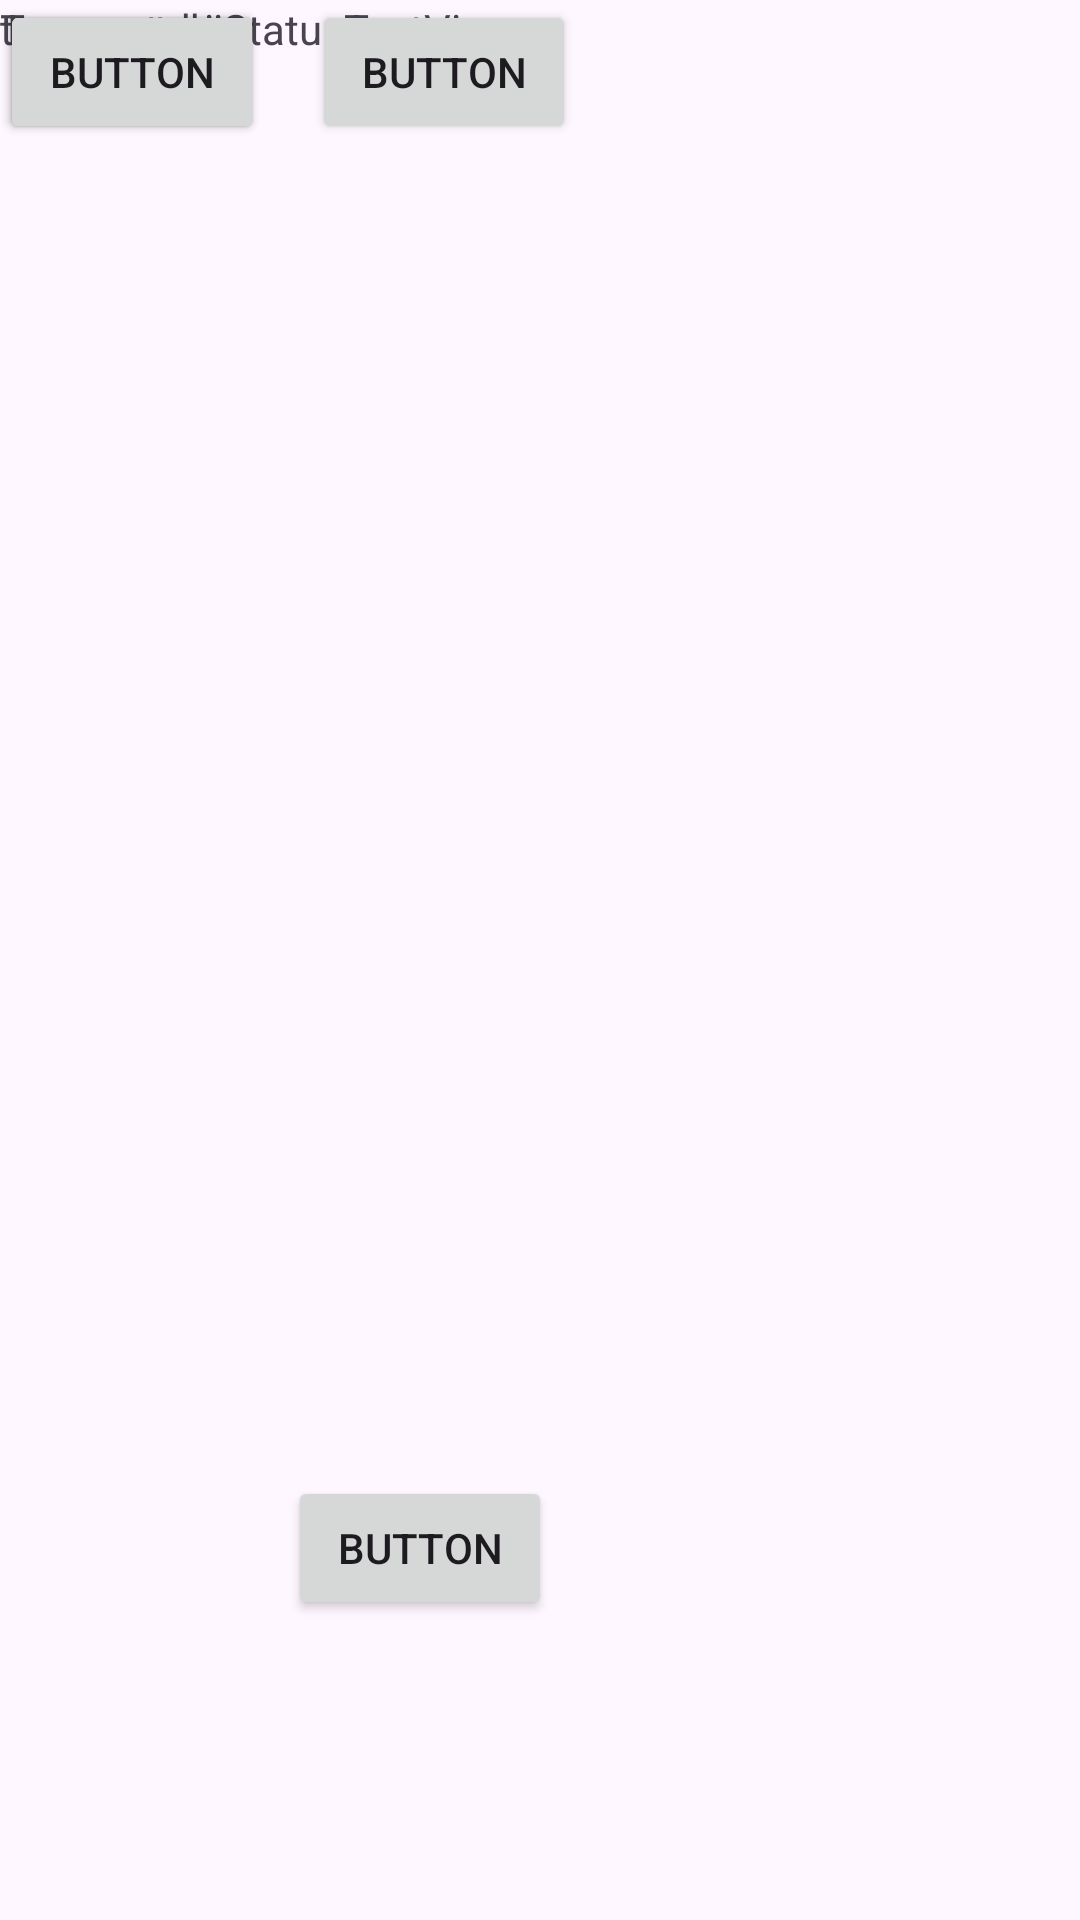

Write the Android layout XML for this screen, with the resource values it uses.
<!-- AndroidManifest.xml: application theme Theme.FakeNavigation -->
<!-- res/layout/activity_main2.xml -->
<?xml version="1.0" encoding="utf-8"?>
<androidx.constraintlayout.widget.ConstraintLayout xmlns:android="http://schemas.android.com/apk/res/android"
    xmlns:app="http://schemas.android.com/apk/res-auto"
    xmlns:tools="http://schemas.android.com/tools"
    android:layout_width="match_parent"
    android:layout_height="match_parent"
    tools:context=".MainActivity2">

    <Button
        android:id="@+id/feedButton"
        android:layout_width="wrap_content"
        android:layout_height="wrap_content"
        android:text="Button"
        tools:layout_editor_absoluteX="134dp"
        tools:layout_editor_absoluteY="351dp" />

    <Button
        android:id="@+id/playButton"
        android:layout_width="wrap_content"
        android:layout_height="wrap_content"
        android:layout_marginEnd="168dp"
        android:text="Button"
        app:layout_constraintEnd_toEndOf="parent"
        tools:layout_editor_absoluteY="303dp" />

    <Button
        android:id="@+id/sleepButton"
        android:layout_width="wrap_content"
        android:layout_height="wrap_content"
        android:layout_marginEnd="176dp"
        android:layout_marginBottom="100dp"
        android:text="Button"
        app:layout_constraintBottom_toBottomOf="parent"
        app:layout_constraintEnd_toEndOf="parent" />

    <ImageView
        android:id="@+id/imageView2"
        android:layout_width="wrap_content"
        android:layout_height="wrap_content"
        tools:layout_editor_absoluteX="127dp"
        tools:layout_editor_absoluteY="69dp"
        tools:srcCompat="@tools:sample/avatars" />

    <TextView
        android:id="@+id/textView"
        android:layout_width="wrap_content"
        android:layout_height="wrap_content"
        android:text="TamagotchiStatusTextView"
        tools:layout_editor_absoluteX="143dp"
        tools:layout_editor_absoluteY="474dp"
        tools:ignore="InvalidId" />

    <Button
        android:id="@+id/statusButton"
        android:layout_width="wrap_content"
        android:layout_height="wrap_content"
        android:text="Button"
        tools:layout_editor_absoluteX="148dp"
        tools:layout_editor_absoluteY="423dp" />

    <TextView
        android:id="@+id/textView"
        android:layout_width="wrap_content"
        android:layout_height="wrap_content"
        android:text="tamagotchi"
        tools:layout_editor_absoluteX="169dp"
        tools:layout_editor_absoluteY="521dp" />
</androidx.constraintlayout.widget.ConstraintLayout>
<!-- resources referenced by this layout -->
<resources>
  <style name="Theme.FakeNavigation" parent="Base.Theme.FakeNavigation" />
  <style name="Base.Theme.FakeNavigation" parent="Theme.Material3.DayNight.NoActionBar">
          
          
      </style>
</resources>
